Photos from the image-classification dataset "herbs" in the GitHub repository rachana1101/computer_vision. Its 4 classes are: gotukola, marigold, mullein, yarrow.

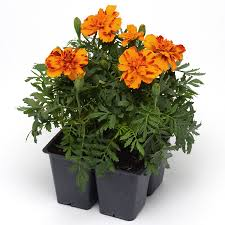
Label: marigold

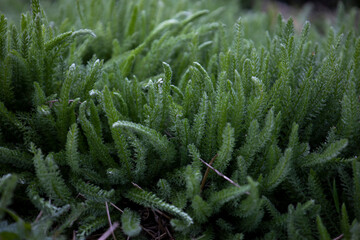
Label: yarrow

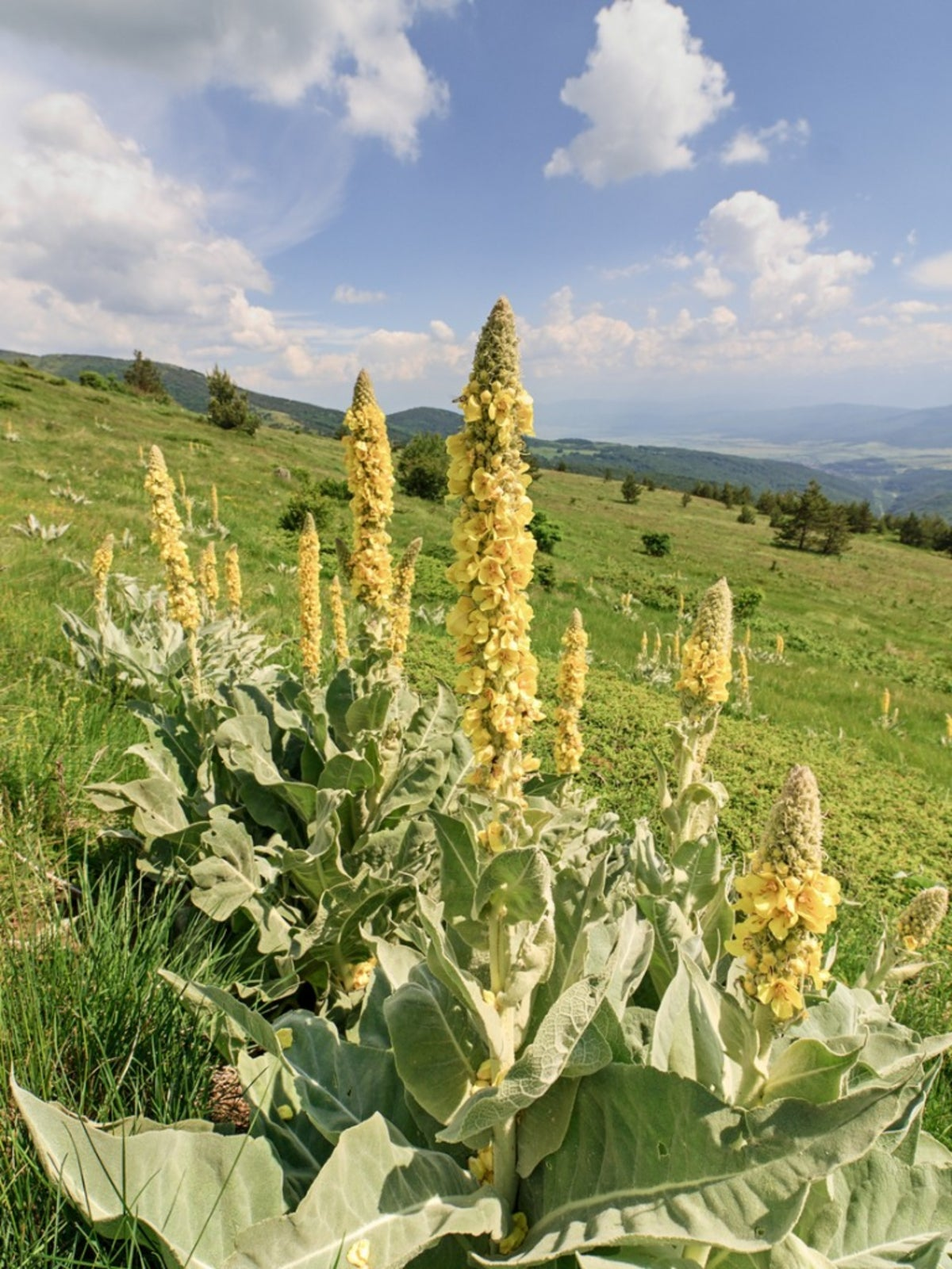
Label: mullein

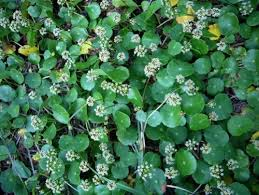
Label: gotukola

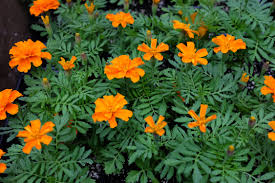
Label: marigold

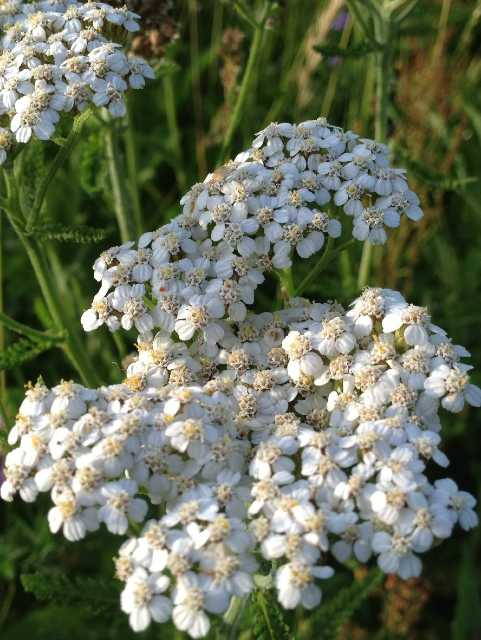
Label: yarrow
